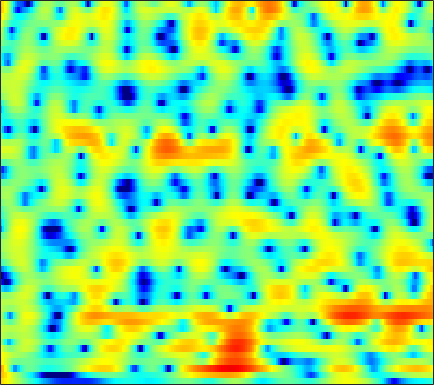

The table this chart was drawn from, first rows:
6.3377, 5.8923, 5.2713, 4.6211, 4.1043, 3.3987, 2.668, 2.1117, 1.35, 0.56871, -0.21691, -0.82262, -1.6493, -2.4638, -3.0813, -3.9449, -4.7875, -5.4593, -6.3753, -7.3118, -8.2242, -8.8919, -9.7872, -10.672
7.624, 6.956, 6.02, 5.049, 4.3, 3.293, 2.291, 1.541, 0.5538, -0.4343, -1.427, -2.192, -3.268, -4.428, -5.391, -6.84, -8.514, -9.951, -12.22, -14.89, -18.05, -20.38, -22.24, -21.87
8.524, 7.117, 4.894, 2.142, -0.3714, -4.576, -8.971, -9.244, -6.311, -3.876, -2.313, -1.581, -1.042, -0.8883, -0.9622, -1.255, -1.804, -2.259, -2.924, -3.529, -3.961, -4.165, -4.238, -4.106
5.66, 4.726, 3.427, 2.142, 1.257, 0.2851, -0.3504, -0.5989, -0.7163, -0.6711, -0.5966, -0.5462, -0.5574, -0.6646, -0.7653, -0.9746, -1.251, -1.485, -1.793, -2.087, -2.33, -2.462, -2.566, -2.577
5.176, 4.593, 3.841, 3.159, 2.71, 2.185, 1.78, 1.538, 1.278, 1.037, 0.8021, 0.601, 0.27, -0.1626, -0.5449, -1.148, -1.899, -2.543, -3.517, -4.592, -5.668, -6.394, -7.016, -7.169
4.025, 2.887, 1.421, 0.3212, -0.07792, 0.008809, 0.5664, 1.087, 1.758, 2.277, 2.614, 2.704, 2.658, 2.386, 2.023, 1.338, 0.3779, -0.5109, -2.073, -4.157, -6.876, -9.507, -13.55, -13.89
1.149, -0.8287, -4.126, -7.536, -7.949, -5.211, -2.342, -0.7326, 0.8299, 1.881, 2.563, 2.861, 3.011, 2.921, 2.707, 2.273, 1.673, 1.14, 0.3118, -0.5491, -1.379, -1.913, -2.441, -2.664
2.293, 1.874, 1.391, 1.07, 0.9652, 1.024, 1.248, 1.485, 1.807, 2.083, 2.222, 2.238, 2.143, 1.882, 1.571, 0.9759, 0.2337, -0.4119, -1.357, -2.408, -3.521, -4.325, -5.227, -5.826
2.614, 2.435, 2.205, 2.041, 1.989, 2.012, 2.118, 2.241, 2.409, 2.567, 2.646, 2.624, 2.445, 2.088, 1.677, 0.9473, -0.03161, -0.9674, -2.465, -4.343, -6.715, -8.957, -13.12, -20.41
1.963, 1.163, 0.006133, -1.01, -1.382, -1.114, -0.1919, 0.6837, 1.79, 2.69, 3.295, 3.573, 3.684, 3.521, 3.228, 2.603, 1.678, 0.7821, -0.6348, -2.323, -4.24, -5.819, -7.938, -9.705
1.552, 0.05194, -2.848, -7.122, -10.26, -7.811, -3.408, -1.017, 1.216, 2.731, 3.688, 4.14, 4.418, 4.364, 4.138, 3.614, 2.849, 2.103, 0.8776, -0.548, -2.246, -3.665, -5.851, -8.603
2.095, 1.663, 1.09, 0.6441, 0.5058, 0.6207, 1.028, 1.433, 2.01, 2.497, 2.826, 2.944, 2.924, 2.68, 2.329, 1.692, 0.8714, 0.155, -0.9464, -2.16, -3.436, -4.41, -5.66, -6.833
2.205, 2.092, 1.982, 1.946, 1.969, 2.08, 2.266, 2.434, 2.623, 2.742, 2.771, 2.693, 2.433, 1.983, 1.492, 0.606, -0.5374, -1.55, -3.104, -4.782, -6.376, -7.313, -8.007, -8.04
0.8578, 0.663, 0.5685, 0.6926, 0.9155, 1.348, 1.872, 2.27, 2.758, 3.141, 3.364, 3.396, 3.242, 2.831, 2.35, 1.419, 0.0774, -1.232, -3.527, -6.789, -12.05, -19.72, -19.68, -11.45
-5.54, -6.705, -7.722, -7.319, -6.133, -4.076, -2.117, -0.8176, 0.6071, 1.692, 2.45, 2.833, 3.08, 3.045, 2.857, 2.395, 1.694, 1.025, -0.005971, -1.092, -2.044, -2.519, -2.643, -2.231
-13.73, -16.04, -19.8, -18.69, -14.51, -9.805, -6.332, -4.335, -2.248, -0.7067, 0.3935, 0.9763, 1.484, 1.714, 1.726, 1.589, 1.332, 1.09, 0.7569, 0.4671, 0.2927, 0.2502, 0.3402, 0.5825
-21.91, -17.93, -14.02, -11.05, -9.052, -6.607, -4.467, -3.06, -1.492, -0.302, 0.537, 0.9433, 1.209, 1.209, 1.046, 0.6496, 0.1451, -0.2468, -0.6774, -0.893, -0.8182, -0.5764, -0.07694, 0.5401
-9.827, -8.7, -6.75, -4.765, -3.386, -1.76, -0.3701, 0.4982, 1.402, 2.033, 2.372, 2.417, 2.175, 1.584, 0.8966, -0.4111, -2.217, -3.912, -6.426, -8.046, -7.03, -5.295, -3.028, -1.204
-2.659, -1.961, -1.013, -0.04983, 0.6443, 1.492, 2.205, 2.639, 3.047, 3.239, 3.186, 2.975, 2.449, 1.583, 0.6912, -0.8617, -2.955, -4.931, -7.97, -10.08, -8.911, -7.01, -4.735, -3.026
-0.1655, 0.3484, 1.005, 1.602, 2.005, 2.478, 2.842, 3.03, 3.161, 3.128, 2.914, 2.634, 2.097, 1.37, 0.705, -0.2945, -1.383, -2.183, -3.14, -3.842, -4.214, -4.292, -4.248, -4.141
0.9909, 1.327, 1.779, 2.212, 2.506, 2.837, 3.075, 3.178, 3.201, 3.082, 2.815, 2.508, 1.958, 1.275, 0.6735, -0.2179, -1.167, -1.892, -2.843, -3.718, -4.493, -4.992, -5.558, -6.045
0.9531, 1.278, 1.769, 2.285, 2.654, 3.074, 3.391, 3.541, 3.601, 3.49, 3.197, 2.854, 2.226, 1.412, 0.6864, -0.4462, -1.722, -2.765, -4.213, -5.656, -6.982, -7.852, -8.747, -9.32
-1.443, -0.7122, 0.4276, 1.551, 2.312, 3.159, 3.792, 4.115, 4.339, 4.327, 4.065, 3.709, 3.006, 2.021, 1.097, -0.4188, -2.3, -3.966, -6.549, -9.569, -12.76, -14.83, -16.33, -16.42
-9.674, -5.929, -2.424, 0.04848, 1.442, 2.86, 3.855, 4.366, 4.776, 4.889, 4.722, 4.411, 3.747, 2.773, 1.815, 0.2134, -1.851, -3.775, -7.017, -11.34, -17.37, -22.98, -24.41, -23.31
-6.191, -4.447, -2.165, -0.1993, 1.018, 2.29, 3.221, 3.71, 4.118, 4.258, 4.165, 3.94, 3.456, 2.752, 2.063, 0.944, -0.4273, -1.625, -3.428, -5.399, -7.367, -8.705, -10.16, -11.15
-3.463, -2.385, -1.026, 0.1441, 0.8776, 1.656, 2.178, 2.424, 2.569, 2.552, 2.41, 2.252, 1.97, 1.638, 1.339, 0.8706, 0.3165, -0.1535, -0.8224, -1.515, -2.177, -2.613, -3.071, -3.369
-2.45, -1.391, -0.3075, 0.4527, 0.8115, 1.036, 0.9656, 0.7409, 0.2586, -0.3163, -0.8454, -1.097, -1.19, -1.042, -0.8234, -0.5258, -0.2699, -0.1239, 0.01052, 0.1043, 0.1776, 0.2312, 0.3108, 0.4035
-0.5294, 0.1311, 0.7309, 1.009, 0.9922, 0.6069, -0.1986, -1.151, -2.949, -5.515, -8.678, -10.4, -9.286, -6.656, -5.018, -3.397, -2.275, -1.645, -0.9739, -0.3788, 0.2076, 0.6484, 1.226, 1.773
0.8776, 1.197, 1.447, 1.448, 1.269, 0.7333, -0.2077, -1.238, -3.128, -5.693, -8.743, -10.31, -9.62, -7.553, -6.32, -5.29, -4.847, -4.743, -4.561, -4.001, -2.881, -1.806, -0.3288, 1.004
0.8902, 1.057, 1.219, 1.268, 1.217, 1.016, 0.6181, 0.1972, -0.5301, -1.346, -2.138, -2.664, -3.194, -3.686, -4.136, -5.147, -6.956, -9.232, -14.94, -20.45, -10.48, -6.347, -2.758, -0.3327
-1.362, -1.304, -1.061, -0.6568, -0.3338, 0.04498, 0.3086, 0.4094, 0.4114, 0.2513, -0.01601, -0.2862, -0.7285, -1.302, -1.835, -2.721, -3.818, -4.705, -5.652, -5.684, -4.456, -3.093, -1.266, 0.293
-8.18, -8.604, -7.204, -5.025, -3.559, -2.038, -0.9548, -0.3917, 0.1071, 0.361, 0.4174, 0.3718, 0.1893, -0.06484, -0.2969, -0.5942, -0.8536, -0.9803, -1.006, -0.7978, -0.361, 0.07797, 0.7368, 1.382
-11.86, -13.14, -9.732, -6.17, -4.212, -2.35, -1.116, -0.496, 0.01512, 0.2748, 0.3025, 0.24, 0.06621, -0.115, -0.246, -0.3456, -0.3413, -0.2606, -0.04867, 0.2628, 0.6267, 0.9157, 1.301, 1.666
-1.622, -1.786, -1.587, -1.046, -0.5852, -0.005295, 0.4148, 0.5881, 0.6052, 0.369, -0.07973, -0.536, -1.21, -1.87, -2.214, -2.405, -2.205, -1.834, -1.203, -0.5494, 0.04027, 0.4243, 0.8437, 1.169
2.298, 2.253, 2.272, 2.322, 2.353, 2.317, 2.162, 1.929, 1.418, 0.5841, -0.5967, -1.81, -3.908, -6.718, -8.975, -10.18, -8.02, -5.971, -3.776, -2.238, -1.226, -0.748, -0.4075, -0.3202
3.269, 3.376, 3.437, 3.428, 3.397, 3.274, 3.015, 2.703, 2.079, 1.187, -0.09637, -1.372, -3.636, -6.605, -9.031, -10.41, -8.125, -6.026, -3.822, -2.406, -1.681, -1.592, -2.1, -3.368
1.757, 1.755, 1.651, 1.591, 1.6, 1.707, 1.805, 1.798, 1.604, 1.171, 0.4457, -0.2152, -1.243, -2.206, -2.783, -3.103, -2.896, -2.493, -1.804, -1.171, -0.8313, -0.8845, -1.502, -2.885
-2.096, -3.204, -4.793, -5.635, -5.249, -3.826, -2.344, -1.511, -0.8587, -0.7638, -1.116, -1.653, -2.638, -3.809, -4.671, -5.329, -5.073, -4.321, -2.988, -1.651, -0.5665, 0.06089, 0.6465, 0.992
-5.019, -7.273, -11.89, -17.52, -13.93, -8.523, -5.413, -3.995, -2.916, -2.583, -2.907, -3.633, -5.283, -8.089, -11.54, -22.15, -17.55, -10.84, -6.13, -3.187, -1.118, 0.07441, 1.321, 2.287
-4.059, -4.644, -5.229, -5.358, -5.1, -4.348, -3.455, -2.901, -2.431, -2.311, -2.602, -3.105, -4.074, -5.324, -6.254, -7.017, -6.649, -5.666, -3.97, -2.248, -0.6965, 0.3112, 1.448, 2.388
-4.468, -4.038, -3.385, -2.715, -2.215, -1.627, -1.149, -0.8897, -0.7222, -0.7807, -1.068, -1.382, -1.916, -2.477, -2.815, -3.07, -2.996, -2.683, -1.989, -1.093, -0.1104, 0.6098, 1.485, 2.218
-7.44, -5.104, -2.836, -1.24, -0.3558, 0.4954, 1.021, 1.225, 1.263, 1.029, 0.5533, 0.05248, -0.8044, -1.789, -2.545, -3.393, -3.79, -3.661, -2.919, -1.791, -0.5722, 0.2854, 1.275, 2.019
-4.353, -2.601, -0.6809, 0.7536, 1.543, 2.285, 2.696, 2.797, 2.664, 2.226, 1.457, 0.6199, -0.8819, -2.966, -5.1, -9.085, -14.23, -13.72, -8.591, -4.867, -2.349, -0.9619, 0.4035, 1.321
0.1041, 0.6611, 1.408, 2.071, 2.475, 2.838, 2.99, 2.958, 2.699, 2.179, 1.367, 0.5445, -0.8538, -2.652, -4.27, -6.63, -8.393, -8.451, -6.916, -4.938, -3.226, -2.18, -1.103, -0.3395
1.664, 1.904, 2.223, 2.504, 2.671, 2.803, 2.81, 2.72, 2.457, 2.011, 1.383, 0.8009, -0.1214, -1.157, -1.945, -2.913, -3.637, -3.95, -4.047, -3.832, -3.415, -3.049, -2.559, -2.125
2.197, 2.323, 2.49, 2.643, 2.736, 2.83, 2.855, 2.81, 2.649, 2.352, 1.905, 1.471, 0.7548, -0.0935, -0.7977, -1.794, -2.799, -3.497, -4.275, -4.76, -4.867, -4.717, -4.307, -3.832
2.074, 2.101, 2.165, 2.293, 2.436, 2.667, 2.903, 3.049, 3.154, 3.115, 2.89, 2.578, 1.963, 1.091, 0.2437, -1.176, -2.99, -4.648, -7.216, -9.616, -10.09, -8.913, -6.909, -5.326
0.5476, 0.2144, -0.1278, -0.111, 0.2289, 1.001, 1.925, 2.583, 3.296, 3.754, 3.93, 3.86, 3.495, 2.788, 2.007, 0.5827, -1.399, -3.379, -6.959, -11.65, -12.48, -9.486, -6.173, -4.129
-3.4, -5.157, -8.659, -11.36, -8.992, -4.625, -1.453, 0.2413, 1.87, 2.946, 3.584, 3.816, 3.822, 3.516, 3.095, 2.312, 1.313, 0.4765, -0.6179, -1.448, -1.794, -1.71, -1.326, -0.8925
-4.514, -5.792, -7.819, -8.796, -7.752, -5.209, -2.781, -1.306, 0.2193, 1.317, 2.051, 2.39, 2.595, 2.548, 2.384, 2.013, 1.546, 1.166, 0.699, 0.3481, 0.1579, 0.1242, 0.1757, 0.2827
-2.203, -2.585, -3.013, -3.163, -3.025, -2.505, -1.752, -1.113, -0.2904, 0.4269, 0.9709, 1.238, 1.417, 1.379, 1.217, 0.8512, 0.371, -0.008772, -0.4644, -0.7627, -0.8155, -0.6949, -0.3579, 0.0791
0.004357, -0.5671, -1.324, -1.948, -2.25, -2.299, -1.968, -1.53, -0.8122, -0.121, 0.4381, 0.7269, 0.8799, 0.7489, 0.434, -0.2617, -1.302, -2.266, -3.66, -4.718, -4.726, -3.961, -2.428, -0.8804
1.374, 0.1126, -1.932, -4.32, -6.023, -7.048, -5.904, -4.434, -2.575, -1.118, -0.0971, 0.4119, 0.7274, 0.6432, 0.3008, -0.6005, -2.158, -3.957, -7.798, -16.22, -18.07, -9.656, -4.449, -1.359
2.128, 0.4759, -2.393, -6.42, -10.57, -14.56, -9.955, -6.908, -4.194, -2.374, -1.153, -0.5469, -0.03153, 0.1443, 0.0758, -0.3143, -1.012, -1.713, -2.745, -3.48, -3.4, -2.73, -1.416, -0.04055
3.696, 2.427, 0.571, -1.319, -2.547, -3.722, -4.11, -4.019, -3.569, -2.978, -2.327, -1.866, -1.294, -0.8261, -0.5661, -0.3229, -0.1912, -0.147, -0.1336, -0.0965, 0.002324, 0.1235, 0.2908, 0.4278
5.914, 4.812, 3.162, 1.363, -0.02316, -1.827, -3.433, -4.319, -4.924, -4.909, -4.457, -3.913, -3.14, -2.281, -1.624, -0.7411, 0.043, 0.5412, 1.065, 1.385, 1.491, 1.399, 1.012, 0.24
7.356, 6.267, 4.478, 2.226, 0.1402, -3.335, -8.054, -12.38, -14.74, -11.63, -9.581, -8.752, -7.895, -6.544, -5.086, -3.013, -1.126, 0.02268, 1.189, 1.925, 2.231, 2.171, 1.692, 0.6721
6.747, 5.9, 4.407, 2.434, 0.5611, -2.474, -6.119, -8.847, -11, -11.38, -12.15, -14.29, -22.37, -20.5, -12.28, -6.834, -3.529, -1.784, -0.1496, 0.9047, 1.474, 1.638, 1.522, 1.082
